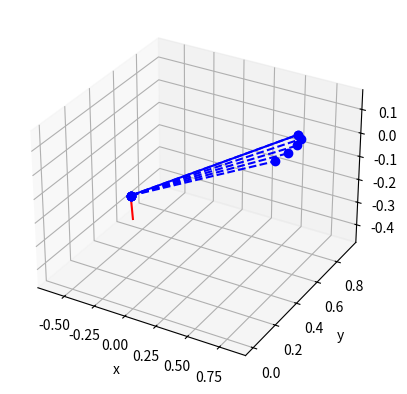

The matplotlib source for this figure:
"""
This rotates a unit vector in 3D about an arbitrary axis by vector scaling
"""

import numpy as np
import matplotlib.pyplot as plt
from mpl_toolkits.mplot3d import Axes3D

p1 = np.array([0,0,0])          # origin point
p2 = np.array([5,3,1])          # second point

v = p2 - p1                     # vector between points
magv = (np.sum(v**2))**0.5      # vector magnitude
uv = v/magv                     # unit vector

# generate random numbers to construct random unit vector
s = 1
while s >= 1:
    rand = np.random.uniform(-1,1,2)
    s = np.sum(rand**2)

# construct unit vector with random orientation
z = 2*((1-s)**0.5)
ur = np.array([z*rand[0],z*rand[1],1-2*s])

# plot original & random unit vectors
fig = plt.figure()
ax = fig.add_subplot(111, projection='3d')
# original unit vector
ax.plot([p1[0],uv[0]],[p1[1],uv[1]],[p1[2],uv[2]],'bo-')
# random unit vector
ax.plot([p1[0],ur[0]],[p1[1],ur[1]],[p1[2],ur[2]],'r-')
ax.set_xlabel('x')
ax.set_ylabel('y')
ax.set_zlabel('z')

# loop through scale factors (controls magnitude of rotation)
for gam in np.arange(0,1,0.2):
    t = gam*ur + uv             # rotate original vector by scaling
    magt = (np.sum(t**2))**0.5  # rotated vector magnitude
    ut = t/magt                 # normalized rotated vector
    ax.plot([p1[0],ut[0]],[p1[1],ut[1]],[p1[2],ut[2]],'bo--')